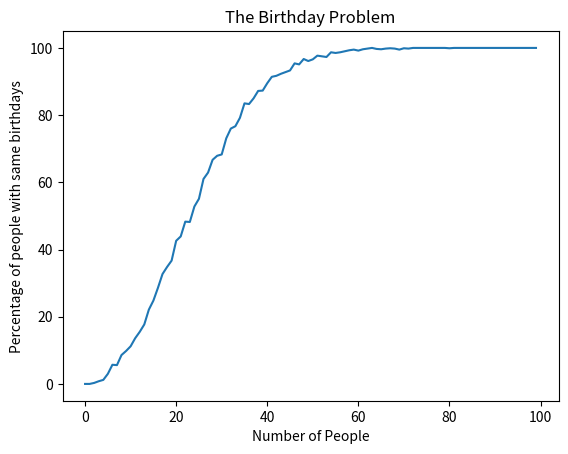

Source code (Python):
from matplotlib import pyplot as plt
from random import randint

# Function to check for repeats in the list.
def repeats(list1):
    for i in range(len(list1)):
        for j in range(i + 1, len(list1)):
            if list1[i] == list1[j]:
                return True
    return False

# Turns the amount of repeats into a percentage.
def percent(list1):
    trues = sum(list1)
    return trues / len(list1) * 100

# Lists.
crowd = []
percentages = []
trials = []

for i in range(100): # Makes 100 Crowds
    trials = []
    for f in range(1000): # Tests each crowd 1,000 times
        crowd = []
        for j in range(i): # Adds i num random birthdays
            crowd.append(randint(1,365))
    
        trials.append(repeats(crowd))
    percentages.append(percent(trials))


#GRAPHING
plt.title("The Birthday Problem") 
plt.xlabel("Number of People") 
plt.ylabel("Percentage of people with same birthdays")
plt.plot(range(0,100), percentages) 
plt.show()
